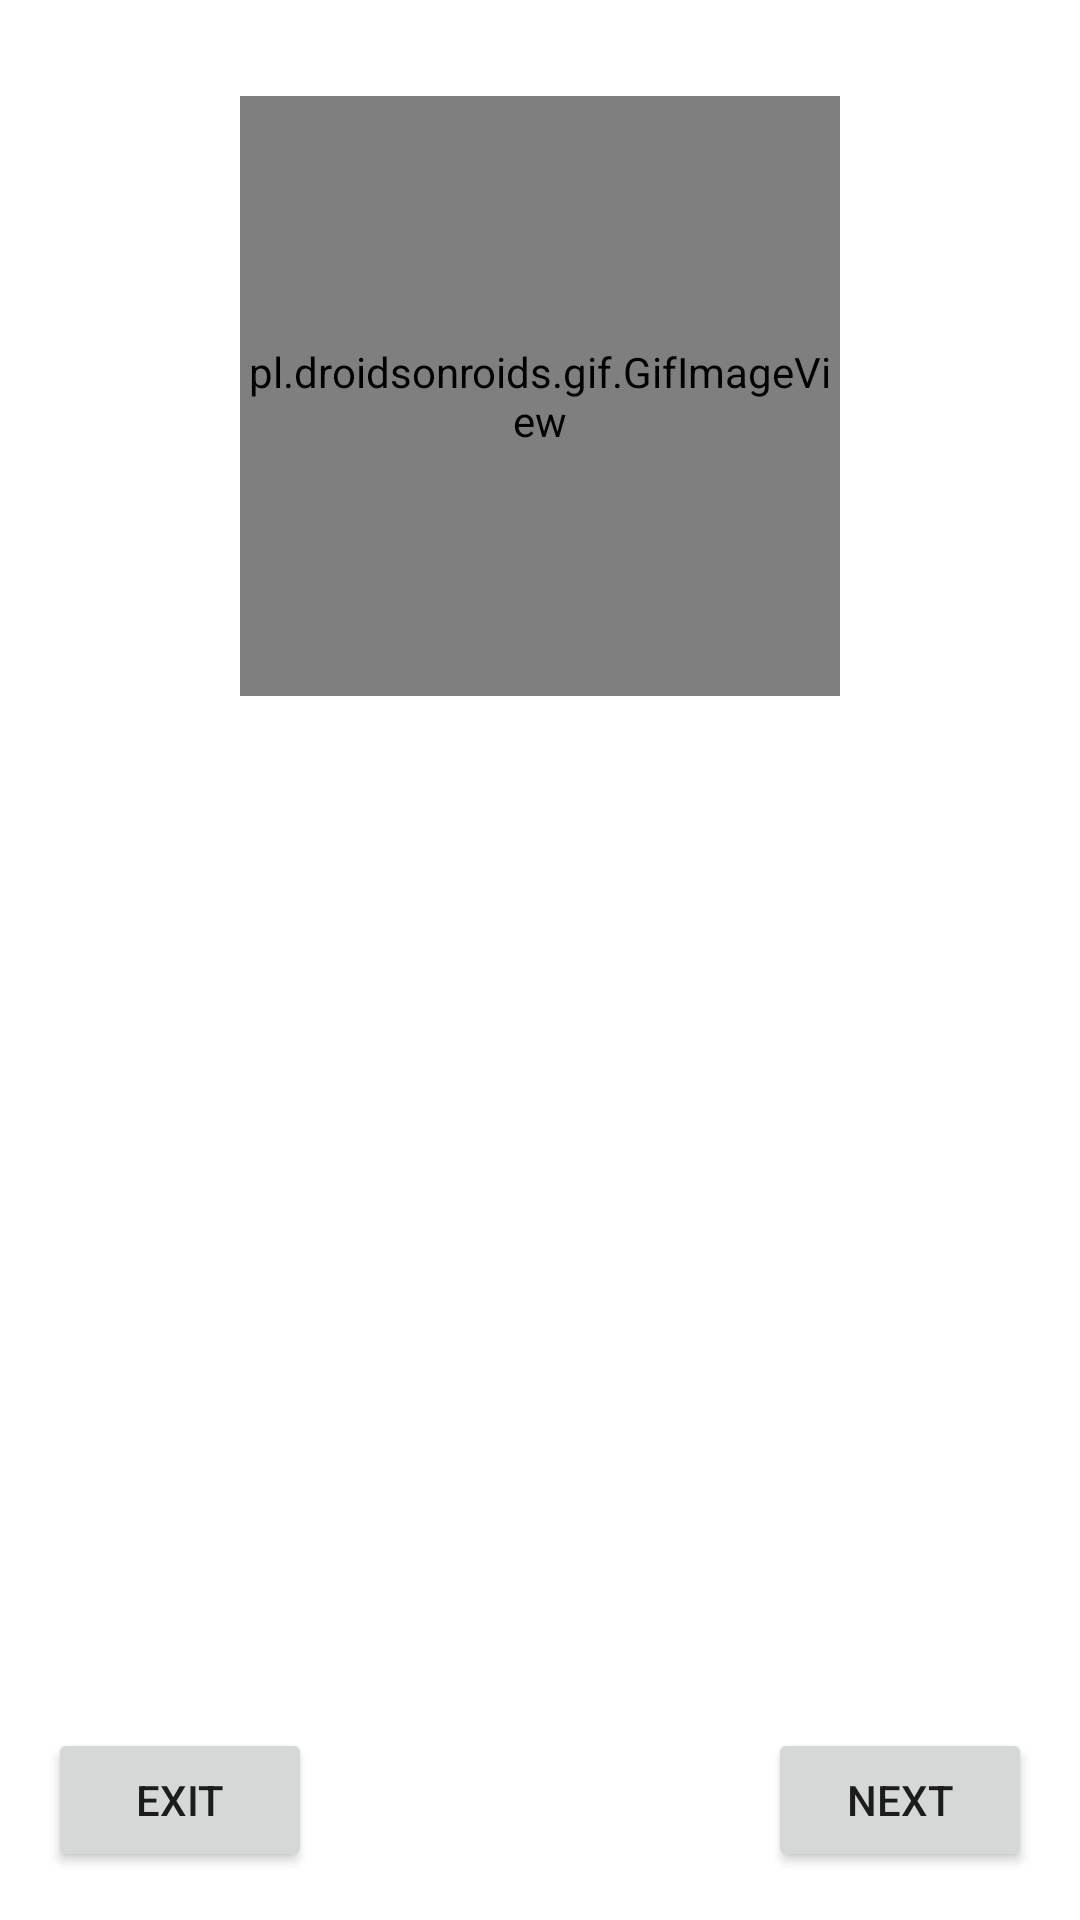

Android layout source for this screen:
<!-- AndroidManifest.xml: application theme Theme.DoYourExercises -->
<!-- res/layout/fragment_exercise.xml -->
<?xml version="1.0" encoding="utf-8"?>
<androidx.constraintlayout.widget.ConstraintLayout xmlns:android="http://schemas.android.com/apk/res/android"
    xmlns:app="http://schemas.android.com/apk/res-auto"
    xmlns:tools="http://schemas.android.com/tools"
    android:layout_width="match_parent"
    android:layout_height="match_parent"
    tools:context=".ExerciseFragment">

    <pl.droidsonroids.gif.GifImageView
        android:id="@+id/exercise_image_view"
        android:layout_width="200dp"
        android:layout_height="200dp"
        android:layout_marginTop="32dp"
        app:layout_constraintEnd_toEndOf="parent"
        app:layout_constraintStart_toStartOf="parent"
        app:layout_constraintTop_toTopOf="parent"
        tools:src="@drawable/exercise_one" />

    <TextView
        android:id="@+id/exercise_text_view"
        android:layout_width="wrap_content"
        android:layout_height="wrap_content"
        android:layout_marginTop="32dp"
        android:padding="8dp"
        android:textSize="24sp"
        app:layout_constraintEnd_toEndOf="parent"
        app:layout_constraintHorizontal_bias="0.5"
        app:layout_constraintStart_toStartOf="parent"
        app:layout_constraintTop_toBottomOf="@+id/exercise_image_view"
        tools:text="@string/exercise_text_view_tools"/>

    <Button
        android:id="@+id/next_button"
        android:layout_width="wrap_content"
        android:layout_height="wrap_content"
        android:layout_marginEnd="16dp"
        android:layout_marginBottom="16dp"
        android:text="@string/next_button_string"
        app:layout_constraintBottom_toBottomOf="parent"
        app:layout_constraintEnd_toEndOf="parent" />

    <Button
        android:id="@+id/exit_button"
        android:layout_width="wrap_content"
        android:layout_height="wrap_content"
        android:layout_marginStart="16dp"
        android:layout_marginBottom="16dp"
        android:text="@string/exit_button_string"
        app:layout_constraintBottom_toBottomOf="parent"
        app:layout_constraintStart_toStartOf="parent" />

</androidx.constraintlayout.widget.ConstraintLayout>
<!-- resources referenced by this layout -->
<resources>
  <string name="exercise_text_view_tools">10 times</string>
  <string name="exit_button_string">exit</string>
  <string name="next_button_string">next</string>
  <style name="Theme.DoYourExercises" parent="Theme.MaterialComponents.DayNight.DarkActionBar">
          
          <item name="colorPrimary">@color/purple_500</item>
          <item name="colorPrimaryVariant">@color/purple_700</item>
          <item name="colorOnPrimary">@color/white</item>
          
          <item name="colorSecondary">@color/teal_200</item>
          <item name="colorSecondaryVariant">@color/teal_700</item>
          <item name="colorOnSecondary">@color/black</item>
          
          <item name="android:statusBarColor" tools:targetApi="l">?attr/colorPrimaryVariant</item>
          
      </style>
  <!-- not gathered from this repository: default colours our renderer supplied (Android Studio template values) -->
  <color name="purple_500">#FF6200EE</color>
  <color name="purple_700">#FF3700B3</color>
  <color name="teal_200">#FF03DAC5</color>
  <color name="teal_700">#FF018786</color>
  <color name="black">#FF000000</color>
  <color name="white">#FFFFFFFF</color>
</resources>
